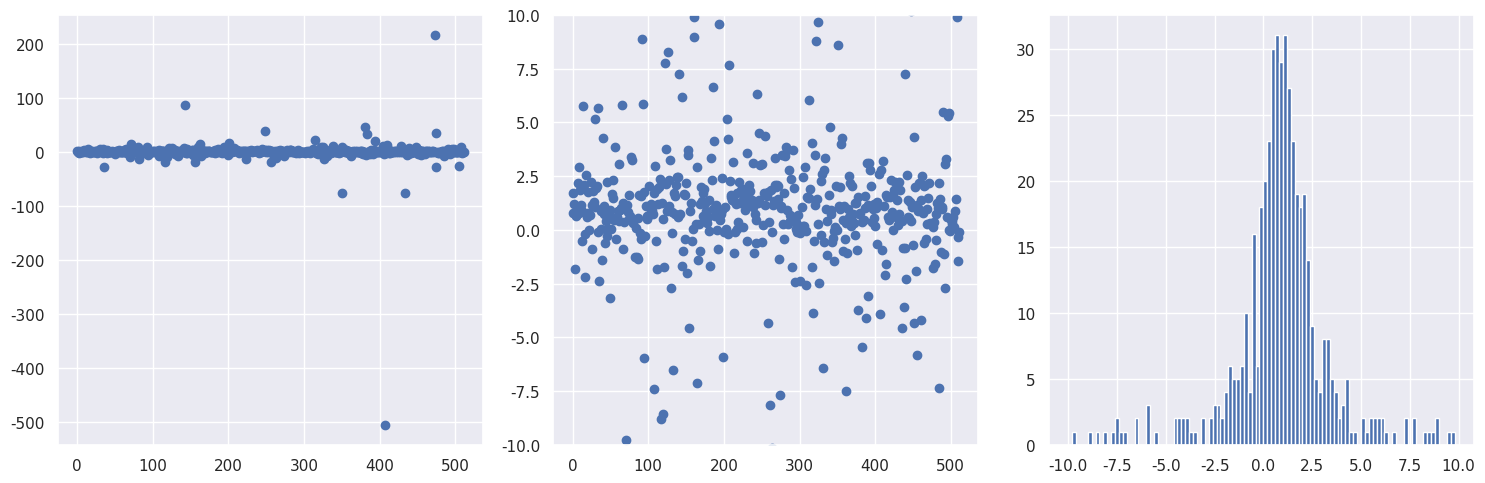
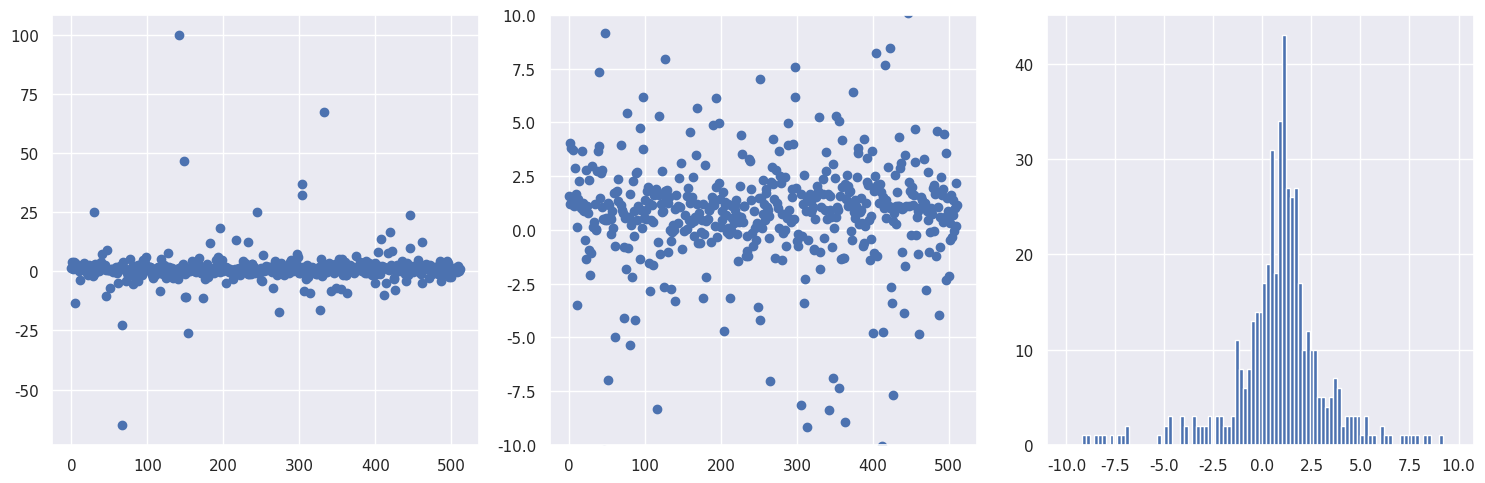
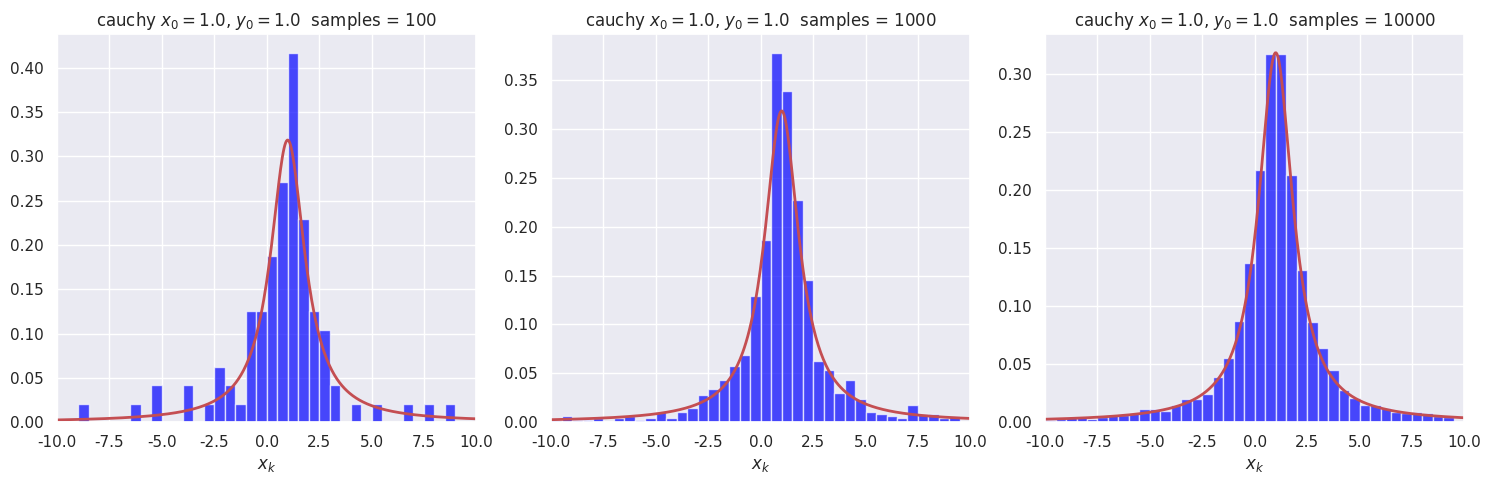
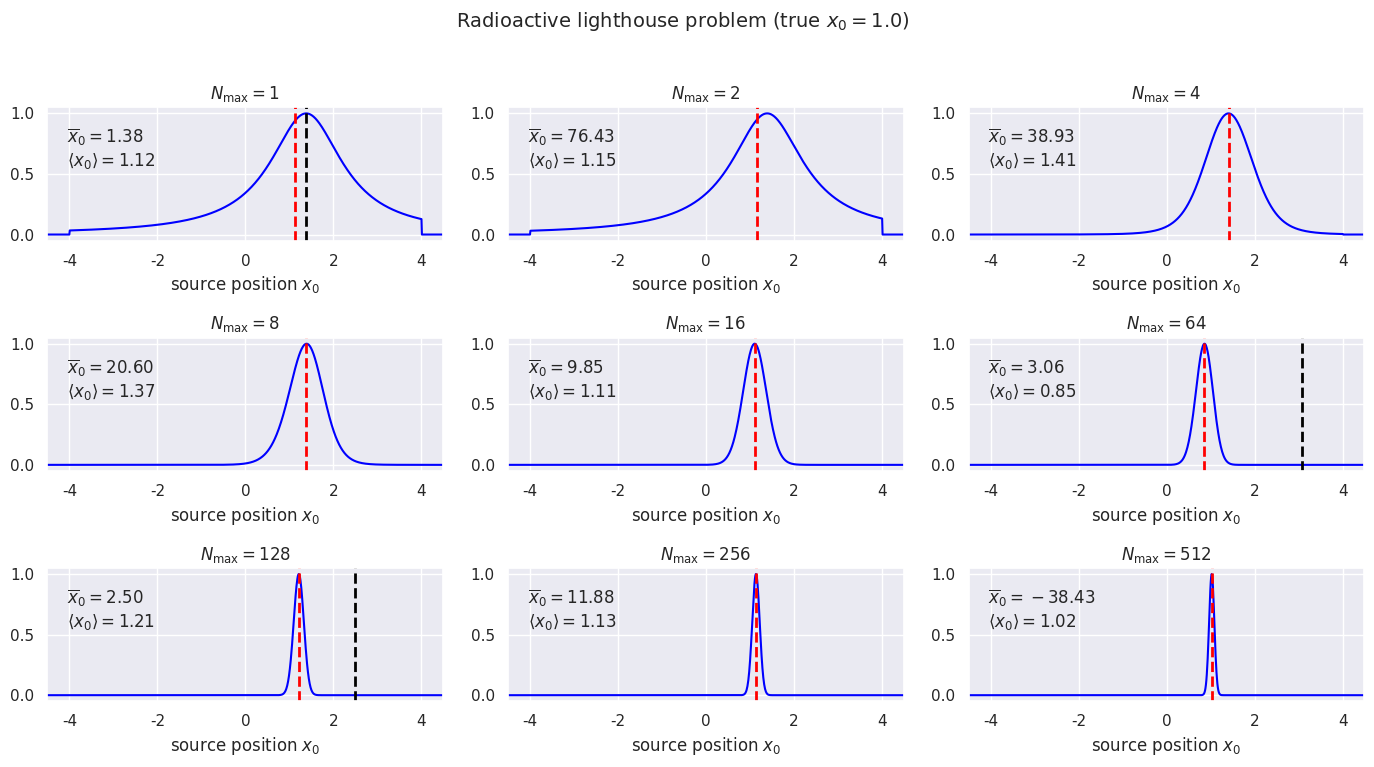

Generate these figures, in order, with matplotlib:
#!/usr/bin/env python
# coding: utf-8

# # Radioactive lighthouse problem  <span style="color: red">Key</span>
# 
# Goal: Explore a classic problem from Gull (by way of Sivia's book with some tweaks).
# 
# <div style="float:left;"><img src="radioactive_lighthouse_problem_figure.png" width=300px></div>
# 
# In the figure, a radioactive source that emits gamma rays randomly in time but uniformly in angle is placed at $(x_0, y_0)$.  The gamma rays are detected on the $x$-axis and these positions are saved, $x_k$, $k=1,2,\cdots, N$.  Given these observed positions, the problem is to estimate the location of the source.
# 
# Initially we'll assume that we know that $y_0 = 1$ (in whatever length units we are implicitly using), so our goal is to estimate $x_0$.  We introduce the angle $\theta$ between the $\gamma$ ray and the $y$-axis (with $\theta = 0$ meaning the gamma ray is detected at $x_0$).
# 
# Refs:
# * D.S. Sivia, *Data Analysis, A Bayesian Tutorial*
# * S.F. Gull, *Bayesian Inductive Inference and Maximum Entropy*
# 
# $% Some LaTeX definitions we'll use.
# \newcommand{\pr}{\textrm{p}}
# \newcommand{\xmax}{x_{0,\textrm{max}}}
# \newcommand{\xmin}{x_{0,\textrm{min}}}
# \newcommand{\Nmax}{N_{\textrm{max}}}$
# 
# **Answer the questions in** *italics*. **Check with your neighbors and ask for help if you get stuck or are unsure.**

# In[ ]:





# 1. Claim: in the $\pr(\cdot|\cdot)$ notation, our goal is to find the posterior pdf $\pr(x_0 | \{x_k\}, y_0)$.  *How would you translate this posterior to words?*

# **The probability of $x_0$ given data $\{x_k\}$ and the value of $y_0$.**

# 2. *By Bayes' theorem, how is this posterior related to $\pr(\{x_k\} | x_0, y_0)$, $\pr(x_0 | y_0)$, and $\pr(\{x_k\}|y_0)$?*

# <span style="color: red">$$
#  \pr(x_0 | \{x_k\}, y_0) = \frac{\pr(\{x_k\}| x_0, y_0)\, \pr(x_0| y_0)}{\pr(\{x_k\}, y_0)}
# $$</span>

# 3. Claim: because the denominator pdf in 2. is independent of $x_0$, it is just a normalization factor for $\pr(x_0 | \{x_k\}, y_0)$, so we don't need to calculate it explicitly.  *Do you understand this?  What good is an unnormalized posterior $\pr(x_0 | \{x_k\}, y_0)$?*

# **A normalization factor here is just an overall constant.  So if we imagine a plot of $\pr(x_0 | \{x_k\}, y_0)$, it merely changes the vertical scale and not the shape. You can always integrate over an unnormalized posterior to figure out Bayesian confidence intervals or the expectation value of a function of $x_0$, e.g.,**
# 
# $$
#    \langle f(x_0) \rangle = \frac{\int f(x_0) \, \pr(x_0 | \{x_k\}, y_0)\, dx_0}{\int \pr(x_0 | \{x_k\}, y_0)\, dx_0}
# $$

# 4. Let's take for the prior pdf $\pr(x_0 | y_0)$ that
# <br>
# $$\pr(x_0 | y_0) = \pr(x_0) = \frac{1}{|\xmax - \xmin|} 
#    \quad\mbox{for}\ \xmin < x_0 < \xmax $$
# <br>   
# and zero elsewhere.  
# <br>
# <i>What are we assuming?  Why is this more plausible than letting $x_0$ be anything? Why do we assume a constant pdf?  Is this pdf normalized?</i>

# **The first equality says that $x_0$ is independent of $y_0$ and the second inequality says that $x_0$ is limited to a finite region but is equally probable in that region.  We know that $x_0$ is not anywhere in the universe; even more, we (most likely) know that it is not located very far from our detector in the $x$ direction.  We assume a constant pdf because we have no reason to prefer one position over another so this is considered a minimal assumption: "least informative" (note that if we *did* have more information about the location, we should incorporate it in the prior).  We will have further discussion about whether it really is least informative and how we might formally motivate that conclusion. This prior pdf is normalized.** 

# 5. *If we assume that the $x_k$s are independent, then how is $\pr(\{x_k\}|x_0, y_0)$ simplified?  Is this a justifiable assumption?*

# **To be precise, this should say assuming that the $x_k$s are *conditionally* independent given $x_0$ and $y_0$ (if we know $x_0$ and $y_0$, knowing $x_k$ tells us nothing in addition about what $x_{k'}$ might be), then** 
# 
# $$\pr(\{x_k\}|x_0, y_0) = \prod_{k=1}^{N} \pr(x_k|x_0,y_0)$$
# 
# **Yes this is justifiable because the physics of radioactive decay from a source with many emitters implies that there is no reason for the directions to be correlated.**
# 
# **Coming back to the different types of independence, a very nice explanation is from Nate Eldredge in
# https://math.stackexchange.com/questions/22407/independence-and-conditional-independence-between-random-variables. Part of the answer is "Events 𝐴,𝐵 are conditionally independent given a third event 𝐶 means the following: Suppose you already know that 𝐶 has happened. Then knowing whether 𝐴 happened would not convey any further information about whether 𝐵 happened - any relevant information that might be conveyed by 𝐴 is already known to you, because you know that 𝐶 happened."  He goes on to give counterexamples that show that independence does not necessarily imply conditional independence, and conditional independence does not necessarily imply independence.**

# 6. *Show that for a particular $k$,* 
# <br>
# $$ \pr(x_k|x_0, y_0) = \frac{y_0}{\pi} \frac{1}{y_0^2 + (x_k - x_0)^2} \;, $$
# <br>
# <i>given that the angular distribution from $\theta_k$ is uniform from $-\pi/2$ to $\pi/2$, so $\pr(\theta_k|x_0,y_0) = 1/\pi$, and also that</i>
# <br><br>
# $$ \pr(\theta_k|x_0, y_0)\, d\theta_k = \pr(x_k | x_0, y_0)\, dx_k \;.$$ 
# <br>
# <i>Why is the latter true?</i>

# **Let's start with the last question.  This is true because the probability for a definite event has to be independent of how we parametrize it.  The probability of detection in a length $dx_k$ about $x_k$ is the same if we write it instead in terms of the angular interval $d\theta_k$ about $\theta_k$.** 
# 
# **Given this result,**
# $$ \pr(x_k|x_0, y_0) = \frac{1}{\pi} \frac{d\theta_k}{dx_k} $$
# 
# **We relate $x_k$ and $\theta_k$ by**
# $$  x_k = x_0 + y_0 \tan\theta_k$$
# **so**
# $$ \frac{dx_k}{d\theta_k} = \frac{y_0}{\cos^2\theta_k} \ \Longrightarrow \ \frac{d\theta_k}{dx_k} = \frac{1}{y_0}\cos^2\theta_k
#     = \frac{y_0}{(x_k - x_0)^2 + y_0^2} \;,$$
# **where we expressed the cosine in terms of $x_0$, $y_0$, and $x_k$ using the diagram.** 
# 
# **Putting these together we obtain the desired relation.**

# 7. Ok, now we're ready to see what the estimates for $x_0$ look like. Use the following code to generate a set of random $x$ points for a Cauchy distribution.  *Look up the Stats documentation for a Cauchy distribution (google "scipy stats cauchy") to verify it is the same function derived above (note the use of `loc` and `scale`).  Run it a few times to see the fluctuations in the distribution.* <br>
# *What can you say about the tails of this distribution compared to your experience with Gaussian distributions?*

# **According to the scipy.stats.cauchy page,** `cauchy.pdf(x, loc, scale)` **is $1/\pi(1+z^2)$ with $z = (x - \mbox{loc})/\mbox{scale}$, so we get the same function with $x_0 = \mbox{loc}$ and $y_0 = \mbox{scale}$. (Do you see where the extra factor of $y_0$ comes in?)**
# 
# **The tails of this distribution are much heavier (are non-negligible much further out) than those of a Gaussian distribution with a similar half width.**
# 
# **(Note: when we implement this we really should exclude points from our distribution that would miss the detector because they have $x_k$ beyond the range of the detector.)**

# In[1]:


get_ipython().run_line_magic('matplotlib', 'inline')

import numpy as np

import scipy.stats as stats
from scipy.stats import cauchy, uniform

import matplotlib.pyplot as plt
import seaborn as sns; sns.set() # for plot formatting
#sns.set_context("talk")


# In[2]:


# True location of the radioactive source
x0_true = 1.
y0_true = 1.

# Generate num_pts random numbers distributed according to dist and plot 
num_pts = 512
x_pts = np.arange(num_pts)

# Distribution knowing where the source is: scipy.stats.cauchy(loc, scale)
dist = cauchy(x0_true, y0_true)
dist_pts = dist.rvs(num_pts)  

# Make some plots!
fig = plt.figure(figsize=(15,5))

# First plot all the points, letting it autoscale the counts
ax_1 = fig.add_subplot(1,3,1)
ax_1.scatter(x_pts, dist_pts)  

# Repeat but zoom in to near the origin
ax_2 = fig.add_subplot(1,3,2)
ax_2.scatter(x_pts, dist_pts)
ax_2.set_ylim(-10.,10.)

# Finally make a zoomed-in histogram
ax_3 = fig.add_subplot(1,3,3)
out = ax_3.hist(dist_pts, bins=np.arange(-10., 10., 0.2))

# Print out the numerical limits (max and min)
print('maximum = ', np.amax(dist_pts))
print('minimum = ', np.amin(dist_pts))

fig.tight_layout()


# 8. Now you'll repeat the same graphs, but this time generate the distribution of points starting with a uniform distribution in angle between $-\pi/2$ and $\pi/2$. *In particular, at the `###`, write the formula for `dist_pts` in terms of `theta_dist` and `x0_true`, `y0_true`.*

# **At the** `###` **we inserted the formula** `dist_pts_alt = x0_true + y0_true * np.tan(theta_dist.rvs(num_pts))` **which is just $x_k = x_0 + y_0 \tan\theta_k$.**

# In[3]:


# True location of the radioactive source
x0_true = 1.
y0_true = 1.

# Generate num_pts random numbers distributed according to dist and plot 
num_pts = 512
x_pts = np.arange(num_pts)

# Uniform distribution in theta: uniform(a,b) in [a, a+b]
theta_dist = uniform(-np.pi/2., np.pi)

#dist_pts_alt = ### Fill in formula here for x_k points
dist_pts_alt = x0_true + y0_true * np.tan(theta_dist.rvs(num_pts))

    
    
# Make some plots!
fig = plt.figure(figsize=(15,5))

# First plot all the points, letting it autoscale the counts
ax_1 = fig.add_subplot(1,3,1)
ax_1.scatter(x_pts, dist_pts_alt)  

# Repeat but zoom in to near the origin
ax_2 = fig.add_subplot(1,3,2)
ax_2.scatter(x_pts, dist_pts_alt)
ax_2.set_ylim(-10.,10.)

# Finally make a zoomed-in histogram
ax_3 = fig.add_subplot(1,3,3)
out = ax_3.hist(dist_pts_alt, bins=np.arange(-10., 10., 0.2))

# Print out the numerical limits (max and min)
print('maximum = ', np.amax(dist_pts_alt))
print('minimum = ', np.amin(dist_pts_alt))

fig.tight_layout()


# Before moving on, let's do some more plotting of histograms with different numbers of samples to build some intuition.  We define a plotting function first so it is easy to plot several histograms all at once. Run it several times to see the nature of the fluctuations.

# In[7]:


def dist_hist_plot(ax, name, x_dist, dist, num_samples, bin_width, 
                   x_label=None):
    """
       Plot a pdf and histogram of samples with specified list of points to 
       be plotted, which sets the range of the histogram, and width of bins.
       
       Parameters:
       -----------
       ax (matplotlib axis): axis for the histogram
       name (string): description of 
       x_dist (ndarray): points to be plotted 
       dist (scipy.stats distribution): pdf to make draws from
       num_samples (int): number of draws to make from dist
       bin_width (float): width of each bin to be plotted
       x_label (string): label for the x-axis
    """
    samples = dist.rvs(size=num_samples)   # generate num_samples draws
    bin_bounds = np.arange(x_dist[0], x_dist[-1], bin_width)
    count, bins, ignored = ax.hist(samples, bins=bin_bounds, density=True,
                                   color='blue', alpha=0.7)
    ax.plot(x_dist, dist.pdf(x_dist), linewidth=2, color='r')
    title_string = name + f'  samples = {num_samples:d}'
    ax.set_title(title_string)
    ax.set_xlim(x_dist[0], x_dist[-1])
    if x_label:
        ax.set_xlabel(x_label)
    
x_max = 10.    
x_dist = np.linspace(-x_max, x_max, 500)
name = rf'cauchy $x_0=${x0_true:1.1f}, $y_0=${y0_true:1.1f}'
fig = plt.figure(figsize=(15,5))
bin_width = 0.5
x_label = r'$x_k$'

num_samples = 100
cauchy_dist = stats.cauchy(x0_true, y0_true)
ax_1 = fig.add_subplot(1, 3, 1)
dist_hist_plot(ax_1, name, x_dist, cauchy_dist, num_samples, 
               bin_width, x_label)

num_samples = 1000
cauchy_dist = stats.cauchy(x0_true, y0_true)
ax_2 = fig.add_subplot(1, 3, 2)
dist_hist_plot(ax_2, name, x_dist, cauchy_dist, num_samples, 
               bin_width, x_label)

num_samples = 10000
cauchy_dist = stats.cauchy(x0_true, y0_true)
ax_3 = fig.add_subplot(1, 3, 3)
dist_hist_plot(ax_3, name, x_dist, cauchy_dist, num_samples, 
               bin_width, x_label)

fig.tight_layout()


# **As expected intuitively, the fluctuations are much less with more points. How many samples would you consider to be a minimum number?**

# ## Define and plot the posterior for $x_0$
# 
# 9. In this section the posterior for $x_0$ is calculated and plotted for different numbers of data.  The prior is taken to be a uniform PDF from $-4$ to $4$ (we really don't believe it is bigger than that but otherwise we don't know what it is). For each $\Nmax$, besides plotting the posterior for $x_0$, we calculate the mean of the posterior (denoted $\langle x_0\rangle$) and the mean of the set of $\Nmax$ points (denoted $\overline x_0$). 

# In[8]:


def log_prior(x0, y0_true, x_min=-4., x_max=+4.):
    """
    Log uniform prior from x_min to x_max.  Not normalized!
    """
    if (x0 > x_min) and (x0 < x_max):
        return 0.
    else:
        return -np.inf    # log(0) = -inf
    
def log_likelihood(x0, y0_true, dist_pts, N_max): 
    """
    Log likelihood for the first N_max points of the dist_pts array,
    assuming independent.  Not normalized!  
    """
    L_pts = -np.log(y0_true**2 + (dist_pts[0:N_max] - x0)**2)
    return sum(L_pts)

def posterior_calc(x0_pts, y0_true, dist_pts, N_max, x0_min=-4., x0_max=+4.):
    """
    Calculate the posterior for a set of x0_pts given y0 (y0_true) and a
    list of N_max x_k observations (dist_pts).
    """    
    log_L_pts = [log_likelihood(x0, y0_true, dist_pts, N_max)                  for x0 in x0_pts]
    log_L_pts -= np.amax(log_L_pts)  # subtract maximum of log likelihood

    log_prior_pts = [log_prior(x0, y0_true, x0_min, x0_max)                      for x0 in x0_pts]

    posterior_pts = np.exp(log_prior_pts + log_L_pts)
    return posterior_pts
  
def lighthouse_stats(dist_pts, N_max, x0_pts, posterior_pts):
    """
    Given an array of N_max observed detection points (dist_pts) and a
    posterior pdf (posterior_pts) for an array of x0 points (x0_pts), return
    the mean of dist_pts and the mode and mean of the posterior. 
    """
    mean_dist = np.mean(dist_pts[0:N_max])
    max_posterior = x0_pts[np.argmax(posterior_pts)]
    mean_posterior = np.sum(x0_pts * posterior_pts) / np.sum(posterior_pts)
    return mean_dist, max_posterior, mean_posterior


# Some questions about the implementation through these functions:
# 
# * *If you wanted `log_prior` to return the normalized log prior, how would you modify the function?*
#  <br>**We would return** `-np.log(x_max - x_min)` **instead of 0.  Note that** `np.inf` **is a valid Python "number".**
#  <br><br>
# * *Why is the log likelihood adjusted in `posterior_calc`?*
#  <br>**We subtract a constant equal to its maximum value. This is the same as normalizing it so that the maximum of the likelihood is equal to 1.  By rescaling this way, we avoid too-small (or too-large) values.**
#  <br><br>
# * *Why is it not necessary to normalize the posterior?  Would it not be easier just to normalize it?*
#  <br>**To calculate a mean we don't need to explicitly normalize. For plotting it is easier to know where the maximum is.**
#  <br><br>
# 

# In[9]:


# True location of the radioactive source
x0_true = 1.
y0_true = 1.

# Distribution knowing where the source is: scipy.stats.cauchy(loc, scale)
num_pts = 512  # number of observations
dist = cauchy(x0_true, y0_true)   # sampling a Cauchy distribution directly
dist_pts = dist.rvs(num_pts)      # generate {x_k} for k = 1 to num_pts 

# Choose the set of N_max to be plotted (multiple of 3, up to num_pts)
N_max_values = [1, 2, 4, 8, 16, 64, 128, 256, 512]  

x0_min = -4.  # lower bound for prior
x0_max = +4.  # upper bound for prior
x0_pts = np.arange(-4.5, 4.5, 0.01)

fig = plt.figure(figsize=(14, 2.5*len(N_max_values)/3))

# Step through counter (k) for each N_max entry in N_max_values
for k, N_max in enumerate(N_max_values):  
    posterior_pts = posterior_calc(x0_pts, y0_true, dist_pts, N_max)
    mean_dist, max_posterior, mean_posterior = lighthouse_stats(dist_pts, 
                                                N_max, x0_pts, posterior_pts)
 
    # now make the plots: 3 to a row
    ax = fig.add_subplot(int(len(N_max_values)/3), 3, k+1)  
    ax.set_xlabel(r'source position $x_0$') 
    #ax.set_yticks([])  # turn off the plotting of ticks on the y-axis
    ax.plot(x0_pts, posterior_pts, color='blue')
    ax.set_title(rf'$N_{{\rm max}} = {N_max:d}$')
    ax.axvline(mean_dist, 0., 1.1, color='black', linestyle="--", lw=2)
    ax.axvline(mean_posterior, 0., 1.1, color='red', linestyle="--", lw=2)
    ax.set_xlim(np.min(x0_pts), np.max(x0_pts))
    
    stats_title = rf'$\overline{{x}}_0 = {mean_dist:.2f}$' + '\n'                   rf'$\langle x_0 \rangle = {mean_posterior:.2f}$'
    ax.annotate(stats_title, 
                xy=(0.05,0.85), xycoords='axes fraction', 
                horizontalalignment='left',verticalalignment='top')

figure_title = rf'Radioactive lighthouse problem (true $x_0 = {x0_true:.1f}$)'
fig.suptitle(figure_title, y=1.02, fontsize=14)

fig.tight_layout()


# *Run the cell above several times for each $\Nmax$ and record the results in the table:*
# 

# In[7]:


get_ipython().run_cell_magic('html', '', '\n<style> \n table { width:90% !important; }\n table td, table th, table tr {border: 2px solid black !important; \n                               text-align:center !important;\n                               font-size: 20px;}\n</style>')


# |     $\Nmax$     | 1: $\langle x_0\rangle$ | 1: $\overline x_0$ | 2: $\langle x_0\rangle$ | 2: $\overline x_0$ | 3: $\langle x_0\rangle$ | 3: $\overline x_0$ |  
# | :-------------: | :----------: | :-----------: | :-----------: | :-------------: | :----------: | :-----------: | 
# |  1           |   $-0.20$     |    $-0.24$    |    $0.75$   |   $0.91$     |    $0.58$    |    $0.74$   |
# |  2           |   $0.37$     |    $0.38$    |    $1.96$   |   $2.31$     |    $0.91$    |    $0.93$   |
# |  4           |   $0.75$     |    $0.69$    |    $2.99$   |   $2.74$     |    $0.94$    |    $0.94$   |
# |  16          |   $1.06$     |    $-6.44$    |    $0.60$   |   $0.76$     |    $0.87$    |    $1.85$   |
# |  64          |   $1.16$     |    $-0.52$    |    $0.67$   |   $-1.23$     |    $1.04$    |    $1.67$   |
# |  256         |   $1.04$     |    $0.73$    |    $0.92$   |   $-0.39$     |    $0.98$    |    $0.52$   |
# 

# In[ ]:





# 10. *What are your observations about the posterior for $x_0$ as a function of $\Nmax$? Which mean (from the set of $\Nmax$ points or from the posterior) is the better estimate?*
# <br>**The posterior becomes Gaussian-like, narrower like $1/\sqrt{N_{\rm max}}$.  The only reasonable estimate is from the mean of the posterior $\langle x_0 \rangle$.**
# <br>
# <br>

# 11. *Why does the Central Limit Theorem appear to fail?*  (The mean from the set of $\Nmax$ samples does not tend to the true $x_0$.)
# <br>**The central limit does not hold here because the conditions for it to hold are violated; in particular the variance of the distribution is infinite.**
# <br>
# <br>

# Additional tasks:
# * Convert to sample the distribution using MCMC.
# * Generalize to find the joint posterior of $x_0$ and $y_0$.
# * (suggest something!)

# **We'll come back to these!**

# In[ ]:





# In[ ]:




